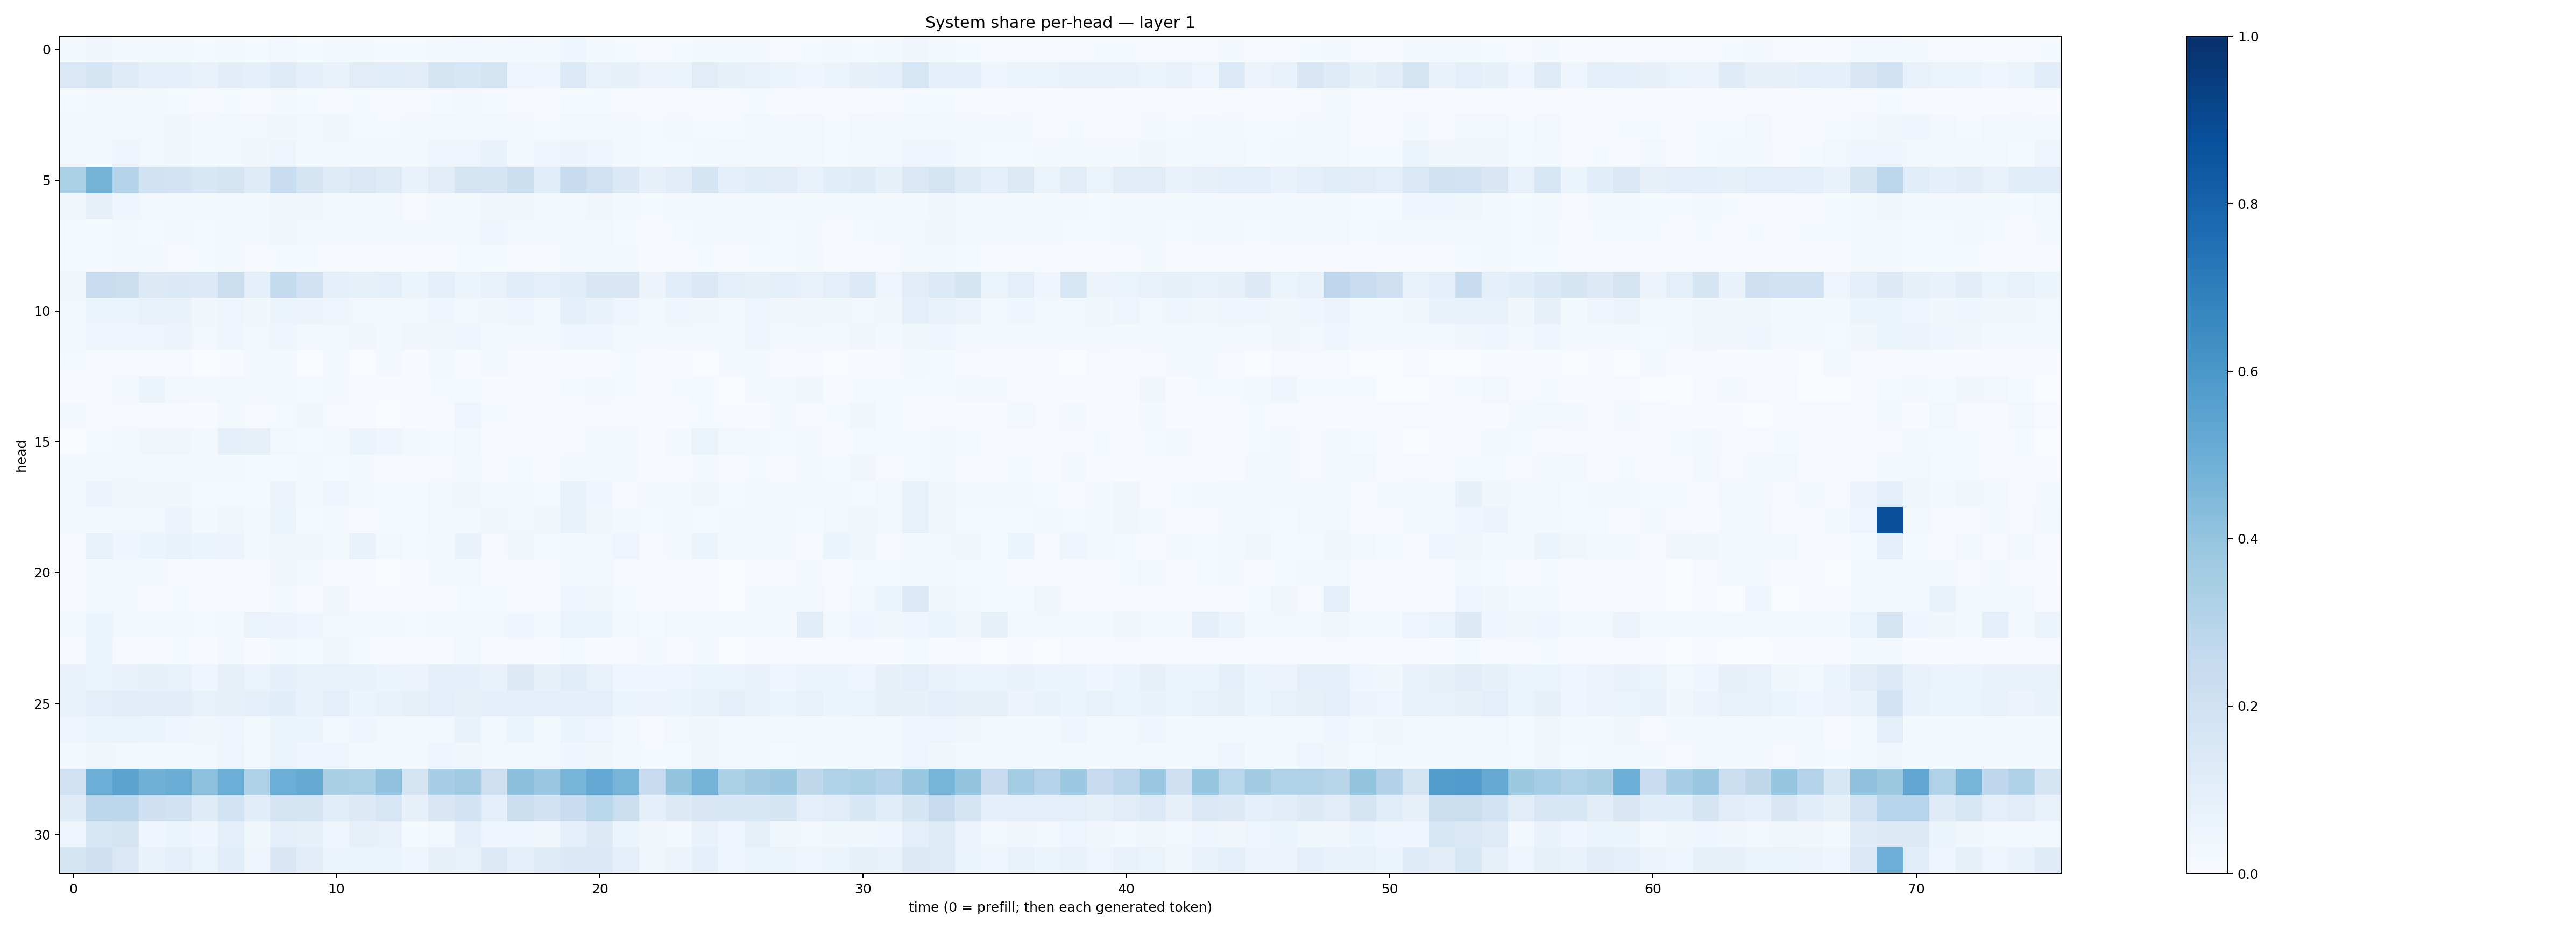

Source data for this figure (header and first rows):
0.019321986, 0.034736507, 0.023422757, 0.021733424, 0.023049379, 0.013743185, 0.019431325, 0.0154630095, 0.031070258, 0.014125693, 0.020451082, 0.016147133, 0.0145895025, 0.013678759, 0.021920707, 0.024646977, 0.023202432, 0.028324492, 0.020450879, 0.045956902, 0.023155889, 0.01456587, 0.0083715, 0.0141409235
0.1452, 0.1709, 0.1185, 0.08911, 0.08654, 0.07319, 0.1046, 0.08666, 0.1182, 0.09135, 0.06997, 0.1102, 0.1074, 0.1018, 0.1686, 0.1561, 0.1768, 0.04899, 0.04664, 0.1365, 0.07736, 0.08252, 0.05712, 0.06216
0.0154, 0.0198, 0.02009, 0.01744, 0.01293, 0.008935, 0.0135, 0.008465, 0.01704, 0.01209, 0.008111, 0.01284, 0.006825, 0.008076, 0.01531, 0.02126, 0.01202, 0.01065, 0.01149, 0.01524, 0.01546, 0.009297, 0.005017, 0.007836
0.0197, 0.02349, 0.02905, 0.0275, 0.03387, 0.01661, 0.0256, 0.03031, 0.0366, 0.02472, 0.0354, 0.0118, 0.01311, 0.0222, 0.02354, 0.02576, 0.02366, 0.01837, 0.01252, 0.0299, 0.02508, 0.01621, 0.01232, 0.01597
0.02854, 0.02258, 0.04212, 0.02893, 0.03162, 0.02295, 0.0283, 0.03194, 0.04835, 0.02179, 0.02461, 0.02218, 0.01768, 0.02204, 0.04001, 0.04811, 0.06646, 0.02815, 0.0406, 0.0569, 0.03979, 0.01615, 0.015, 0.01377
0.331, 0.4748, 0.3014, 0.1898, 0.1803, 0.1542, 0.1735, 0.1186, 0.2328, 0.1697, 0.1175, 0.1423, 0.1216, 0.06914, 0.1123, 0.1778, 0.1693, 0.2173, 0.1164, 0.2353, 0.1979, 0.1373, 0.07977, 0.1094
0.0356, 0.07832, 0.0467, 0.03101, 0.01903, 0.02155, 0.02439, 0.01934, 0.03216, 0.03263, 0.02274, 0.01996, 0.02371, 0.01098, 0.01736, 0.01863, 0.03169, 0.0356, 0.02585, 0.02209, 0.0322, 0.01614, 0.01193, 0.02069
0.01526, 0.01276, 0.01792, 0.01482, 0.01815, 0.01536, 0.02175, 0.02238, 0.0388, 0.02473, 0.02385, 0.01995, 0.02007, 0.01824, 0.02568, 0.02929, 0.04005, 0.02292, 0.01705, 0.02392, 0.02485, 0.01192, 0.00849, 0.0145
0.01338, 0.01449, 0.02602, 0.0166, 0.01171, 0.01321, 0.02161, 0.008581, 0.0145, 0.01328, 0.009547, 0.008687, 0.004896, 0.005715, 0.009134, 0.01376, 0.01363, 0.01026, 0.009101, 0.0181, 0.02117, 0.01609, 0.004743, 0.008892
0.03535, 0.2307, 0.2206, 0.1314, 0.1405, 0.1329, 0.2263, 0.08623, 0.2556, 0.2004, 0.08888, 0.08288, 0.09253, 0.05391, 0.08854, 0.06167, 0.0722, 0.1163, 0.09396, 0.1145, 0.1518, 0.1495, 0.05471, 0.1137
0.02667, 0.06172, 0.06622, 0.07048, 0.0697, 0.03357, 0.04985, 0.03759, 0.06206, 0.05793, 0.04771, 0.02486, 0.02741, 0.02591, 0.04255, 0.02585, 0.03341, 0.04908, 0.02438, 0.09038, 0.06784, 0.04703, 0.02983, 0.04212
0.02797, 0.05019, 0.04968, 0.04784, 0.05605, 0.03023, 0.04169, 0.02926, 0.0414, 0.02786, 0.02555, 0.03299, 0.02004, 0.03151, 0.03371, 0.04544, 0.02315, 0.02538, 0.02355, 0.03918, 0.04073, 0.02598, 0.01647, 0.0256
0.01385, 0.01143, 0.01088, 0.00539, 0.008661, 0.00315, 0.004002, 0.02173, 0.01754, 0.003064, 0.0246, 0.00229, 0.01603, 0.006443, 0.01859, 0.005184, 0.02007, 0.006535, 0.007134, 0.007632, 0.006965, 0.01249, 0.01149, 0.005543
0.00419, 0.01092, 0.02282, 0.05139, 0.02547, 0.02154, 0.02777, 0.0159, 0.01831, 0.0147, 0.01958, 0.005363, 0.005584, 0.009303, 0.01217, 0.01494, 0.004081, 0.005455, 0.007996, 0.01483, 0.02017, 0.01362, 0.009336, 0.01354
0.01773, 0.01131, 0.009723, 0.005629, 0.005741, 0.005211, 0.02243, 0.00827, 0.01461, 0.03763, 0.01012, 0.008519, 0.003233, 0.005393, 0.008904, 0.0499, 0.0128, 0.007804, 0.006426, 0.008309, 0.008822, 0.009166, 0.004693, 0.006084
0.001342, 0.01269, 0.02102, 0.03696, 0.03578, 0.0174, 0.09346, 0.08122, 0.0304, 0.01488, 0.01759, 0.05912, 0.04501, 0.02085, 0.01539, 0.0269, 0.00428, 0.01148, 0.004642, 0.01065, 0.0172, 0.02069, 0.006358, 0.01601
0.01705, 0.01836, 0.02767, 0.01877, 0.02069, 0.01618, 0.02023, 0.01407, 0.01547, 0.02104, 0.01332, 0.01638, 0.00804, 0.007923, 0.00884, 0.02154, 0.009695, 0.01231, 0.008628, 0.01603, 0.02117, 0.01918, 0.007516, 0.00978
0.02218, 0.05731, 0.03523, 0.03522, 0.03773, 0.01471, 0.01362, 0.01236, 0.05543, 0.02642, 0.04063, 0.01898, 0.01412, 0.01309, 0.02654, 0.03736, 0.02147, 0.01587, 0.01534, 0.07571, 0.04366, 0.01041, 0.01905, 0.02179
0.02304, 0.02298, 0.02707, 0.025, 0.05779, 0.01661, 0.03367, 0.01604, 0.05372, 0.01329, 0.02129, 0.01062, 0.01549, 0.01193, 0.03103, 0.01602, 0.03798, 0.02413, 0.03525, 0.06876, 0.0366, 0.02185, 0.01247, 0.01781
0.01101, 0.07313, 0.04322, 0.05328, 0.06836, 0.0514, 0.05587, 0.01624, 0.03826, 0.0342, 0.02002, 0.06788, 0.03091, 0.01324, 0.02007, 0.06756, 0.01071, 0.03282, 0.01238, 0.02423, 0.02772, 0.04706, 0.009318, 0.02317
0.008345, 0.02146, 0.01789, 0.01909, 0.01056, 0.006424, 0.01063, 0.0116, 0.03493, 0.01647, 0.008013, 0.009135, 0.003474, 0.004636, 0.01945, 0.02428, 0.007006, 0.007937, 0.0103, 0.02515, 0.02459, 0.01031, 0.004593, 0.01164
0.005037, 0.0259, 0.01962, 0.01096, 0.01419, 0.009115, 0.008835, 0.006809, 0.01623, 0.00951, 0.03313, 0.006071, 0.006266, 0.006436, 0.004461, 0.01258, 0.01408, 0.008252, 0.006498, 0.04048, 0.03318, 0.01438, 0.005898, 0.007134
0.01788, 0.06119, 0.0275, 0.02261, 0.01795, 0.01332, 0.02212, 0.06636, 0.05719, 0.04539, 0.02912, 0.01699, 0.01587, 0.01382, 0.01878, 0.01616, 0.02497, 0.04279, 0.02805, 0.06453, 0.05353, 0.03013, 0.01539, 0.02798
0.007151, 0.05443, 0.008086, 0.008094, 0.01258, 0.007714, 0.01665, 0.004048, 0.02599, 0.01253, 0.03596, 0.01507, 0.007241, 0.01127, 0.01151, 0.02426, 0.006494, 0.009235, 0.003965, 0.01283, 0.006243, 0.008298, 0.01783, 0.008068
0.07285, 0.06015, 0.07162, 0.08415, 0.07354, 0.04651, 0.08056, 0.06318, 0.09017, 0.07543, 0.07374, 0.06974, 0.05115, 0.05758, 0.09093, 0.0899, 0.07514, 0.1261, 0.08334, 0.1138, 0.07495, 0.04306, 0.04029, 0.04939
0.07065, 0.09571, 0.1099, 0.1123, 0.1049, 0.07557, 0.08273, 0.08886, 0.1062, 0.07022, 0.1007, 0.05894, 0.06873, 0.08056, 0.1, 0.08022, 0.08612, 0.09958, 0.09601, 0.09219, 0.1013, 0.06015, 0.05607, 0.05931
0.04711, 0.06365, 0.06483, 0.05177, 0.04232, 0.0324, 0.0455, 0.01782, 0.05258, 0.05339, 0.02776, 0.04486, 0.02365, 0.01983, 0.0295, 0.06821, 0.03031, 0.05286, 0.02268, 0.06146, 0.05012, 0.02837, 0.01105, 0.02695
0.01725, 0.03165, 0.0309, 0.01839, 0.02209, 0.02963, 0.04779, 0.03013, 0.05246, 0.04276, 0.04253, 0.02212, 0.01615, 0.02005, 0.04524, 0.03222, 0.02474, 0.01614, 0.02875, 0.04199, 0.03156, 0.01584, 0.01266, 0.01234
0.1964, 0.499, 0.5415, 0.4842, 0.5029, 0.4177, 0.4979, 0.321, 0.4981, 0.5195, 0.3376, 0.3344, 0.4083, 0.1754, 0.3466, 0.3684, 0.2148, 0.4186, 0.3841, 0.4694, 0.523, 0.4707, 0.2492, 0.3992
0.1189, 0.2821, 0.2782, 0.2097, 0.1888, 0.1195, 0.1841, 0.1057, 0.173, 0.1672, 0.1145, 0.1279, 0.1578, 0.08066, 0.1495, 0.1814, 0.09588, 0.2209, 0.1946, 0.2288, 0.2856, 0.22, 0.09241, 0.1286
0.05008, 0.158, 0.1768, 0.04647, 0.05194, 0.04577, 0.09536, 0.03657, 0.09626, 0.08376, 0.0408, 0.08166, 0.0733, 0.01562, 0.03062, 0.08904, 0.0437, 0.04441, 0.0331, 0.08811, 0.1297, 0.05958, 0.03288, 0.02742
0.1747, 0.2051, 0.1461, 0.06904, 0.1002, 0.06449, 0.1077, 0.04981, 0.1487, 0.1044, 0.05421, 0.06534, 0.06606, 0.04172, 0.07977, 0.07283, 0.1326, 0.0887, 0.1237, 0.1376, 0.1368, 0.1011, 0.03338, 0.05813
